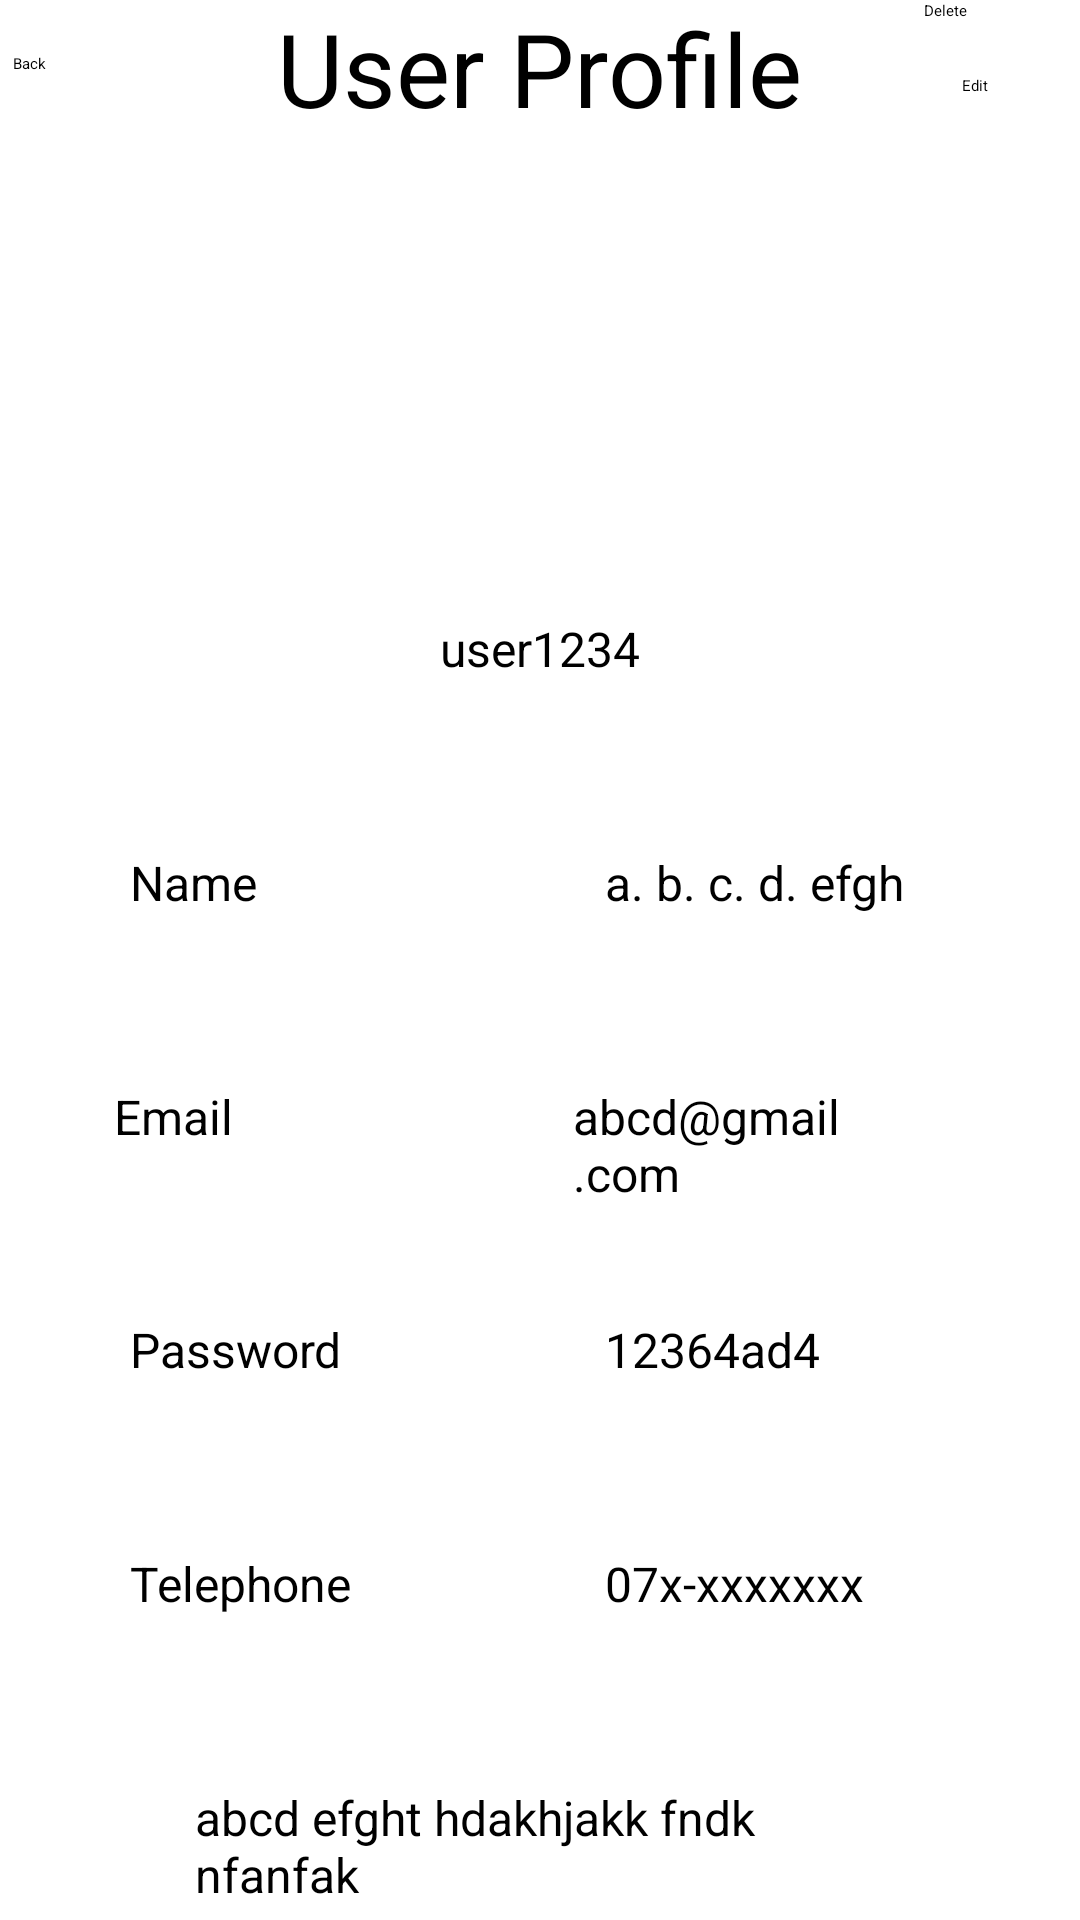

Android layout source for this screen:
<!-- AndroidManifest.xml: application theme Theme.MADProject -->
<!-- res/layout/activity_user_profile.xml -->
<?xml version="1.0" encoding="utf-8"?>
<androidx.constraintlayout.widget.ConstraintLayout xmlns:android="http://schemas.android.com/apk/res/android"
    xmlns:app="http://schemas.android.com/apk/res-auto"
    xmlns:tools="http://schemas.android.com/tools"
    android:layout_width="match_parent"
    android:layout_height="match_parent"
    tools:context=".activities.UserProfile">

    <TextView
        android:id="@+id/userProfTxt"
        android:layout_width="wrap_content"
        android:layout_height="wrap_content"
        android:text="@string/userProfTxt"
        android:textColor="@color/black"
        android:textSize="34sp"
        app:layout_constraintEnd_toEndOf="parent"
        app:layout_constraintStart_toStartOf="parent"
        app:layout_constraintTop_toTopOf="parent" />

    <TextView
        android:id="@+id/usernDisplay"
        android:layout_width="wrap_content"
        android:layout_height="@dimen/dispHeight"
        android:text="@string/usernDisplay"
        android:textSize="@dimen/body"
        app:layout_constraintBottom_toBottomOf="parent"
        app:layout_constraintEnd_toEndOf="parent"
        app:layout_constraintStart_toStartOf="parent"
        app:layout_constraintTop_toTopOf="parent"
        app:layout_constraintVertical_bias="0.345" />

    <TextView
        android:id="@+id/nameDisp"
        android:layout_width="@dimen/dispWidth"
        android:layout_height="@dimen/dispHeight"
        android:text="@string/nameDisp"
        android:textSize="@dimen/body"
        app:layout_constraintBottom_toTopOf="@+id/emailDisp"
        app:layout_constraintEnd_toEndOf="parent"
        app:layout_constraintHorizontal_bias="0.5"
        app:layout_constraintStart_toEndOf="@+id/nameDispTxt"
        app:layout_constraintTop_toBottomOf="@+id/usernDisplay" />

    <TextView
        android:id="@+id/nameDispTxt"
        android:layout_width="@dimen/dispWidth"
        android:layout_height="@dimen/dispHeight"
        android:text="@string/nameDispTxt"
        android:textSize="@dimen/body"
        app:layout_constraintBottom_toTopOf="@+id/emailDispTxt"
        app:layout_constraintEnd_toStartOf="@+id/nameDisp"
        app:layout_constraintHorizontal_bias="0.5"
        app:layout_constraintStart_toStartOf="parent"
        app:layout_constraintTop_toBottomOf="@+id/usernDisplay" />

    <TextView
        android:id="@+id/emailDispTxt"
        android:layout_width="@dimen/dispWidth"
        android:layout_height="@dimen/dispHeight"
        android:text="@string/emailDispTxt"
        android:textSize="@dimen/body"
        app:layout_constraintBottom_toTopOf="@+id/passwDispTxt"
        app:layout_constraintEnd_toStartOf="@+id/emailDisp"
        app:layout_constraintHorizontal_bias="0.5"
        app:layout_constraintStart_toStartOf="parent"
        app:layout_constraintTop_toBottomOf="@+id/nameDispTxt" />

    <TextView
        android:id="@+id/emailDisp"
        android:layout_width="@dimen/dispWidth"
        android:layout_height="@dimen/dispHeight"
        android:layout_marginEnd="16dp"
        android:text="@string/emailDisp"
        android:textSize="@dimen/body"
        app:layout_constraintBottom_toTopOf="@+id/passwDisp"
        app:layout_constraintEnd_toEndOf="parent"
        app:layout_constraintHorizontal_bias="0.5"
        app:layout_constraintStart_toEndOf="@+id/emailDispTxt"
        app:layout_constraintTop_toBottomOf="@+id/nameDisp" />

    <Button
        android:id="@+id/edtBtn"
        android:layout_width="wrap_content"
        android:layout_height="wrap_content"
        android:backgroundTint="@color/lightBlue"
        android:text="@string/edtBtn"
        app:layout_constraintBottom_toBottomOf="parent"
        app:layout_constraintEnd_toEndOf="parent"
        app:layout_constraintHorizontal_bias="0.711"
        app:layout_constraintStart_toEndOf="@+id/imageView"
        app:layout_constraintTop_toBottomOf="@+id/deleteBtn"
        app:layout_constraintVertical_bias="0.029" />

    <Button
        android:id="@+id/deleteBtn"
        android:layout_width="wrap_content"
        android:layout_height="wrap_content"
        android:backgroundTint="@color/lightBlue"
        android:text="@string/deletePBtn"
        app:layout_constraintEnd_toEndOf="parent"
        app:layout_constraintHorizontal_bias="0.517"
        app:layout_constraintStart_toEndOf="@+id/userProfTxt"
        app:layout_constraintTop_toTopOf="parent" />

    <TextView
        android:id="@+id/passwDispTxt"
        android:layout_width="@dimen/dispWidth"
        android:layout_height="@dimen/dispHeight"
        android:text="@string/PasswDispTxt"
        android:textSize="@dimen/body"
        app:layout_constraintBottom_toTopOf="@+id/telDispTxt"
        app:layout_constraintEnd_toStartOf="@+id/passwDisp"
        app:layout_constraintHorizontal_bias="0.5"
        app:layout_constraintStart_toStartOf="parent"
        app:layout_constraintTop_toBottomOf="@+id/emailDispTxt" />

    <TextView
        android:id="@+id/passwDisp"
        android:layout_width="@dimen/dispWidth"
        android:layout_height="@dimen/dispHeight"
        android:text="@string/passwDisp"
        android:textSize="@dimen/body"
        app:layout_constraintBottom_toTopOf="@+id/telDisp"
        app:layout_constraintEnd_toEndOf="parent"
        app:layout_constraintHorizontal_bias="0.5"
        app:layout_constraintStart_toEndOf="@+id/passwDispTxt"
        app:layout_constraintTop_toBottomOf="@+id/emailDisp" />

    <TextView
        android:id="@+id/telDispTxt"
        android:layout_width="@dimen/dispWidth"
        android:layout_height="@dimen/dispHeight"
        android:text="@string/telDispTxt"
        android:textSize="@dimen/body"
        app:layout_constraintBottom_toTopOf="@+id/discDip"
        app:layout_constraintEnd_toStartOf="@+id/telDisp"
        app:layout_constraintHorizontal_bias="0.5"
        app:layout_constraintStart_toStartOf="parent"
        app:layout_constraintTop_toBottomOf="@+id/passwDispTxt" />

    <TextView
        android:id="@+id/telDisp"
        android:layout_width="@dimen/dispWidth"
        android:layout_height="@dimen/dispHeight"
        android:text="@string/telDisp"
        android:textSize="@dimen/body"
        app:layout_constraintBottom_toTopOf="@+id/discDip"
        app:layout_constraintEnd_toEndOf="parent"
        app:layout_constraintHorizontal_bias="0.5"
        app:layout_constraintStart_toEndOf="@+id/telDispTxt"
        app:layout_constraintTop_toBottomOf="@+id/passwDisp" />

    <TextView
        android:id="@+id/discDip"
        android:layout_width="@dimen/dispWidthLongText"
        android:layout_height="@dimen/dispHeight"
        android:text="@string/discDip"
        android:textSize="@dimen/body"
        app:layout_constraintBottom_toBottomOf="parent"
        app:layout_constraintEnd_toEndOf="parent"
        app:layout_constraintStart_toStartOf="parent" />

    <Button
        android:id="@+id/backProfile"
        android:layout_width="wrap_content"
        android:layout_height="wrap_content"
        android:layout_marginEnd="15dp"
        android:backgroundTint="@color/buttonGray"
        android:text="@string/backBtn"
        app:layout_constraintBottom_toBottomOf="parent"
        app:layout_constraintEnd_toStartOf="@+id/userProfTxt"
        app:layout_constraintHorizontal_bias="0.066"
        app:layout_constraintStart_toStartOf="parent"
        app:layout_constraintTop_toTopOf="parent"
        app:layout_constraintVertical_bias="0.028" />

    <ImageView
        android:id="@+id/imageView"
        android:layout_width="130dp"
        android:layout_height="124dp"
        app:layout_constraintBottom_toTopOf="@+id/usernDisplay"
        app:layout_constraintEnd_toEndOf="parent"
        app:layout_constraintStart_toStartOf="parent"
        app:layout_constraintTop_toBottomOf="@+id/userProfTxt"
        app:srcCompat="@drawable/profile" />

</androidx.constraintlayout.widget.ConstraintLayout>
<!-- resources referenced by this layout -->
<resources>
  <color name="black">#FF000000</color>
  <color name="buttonGray">#E9525353</color>
  <color name="lightBlue">#E92FB2ED</color>
  <dimen name="body">16dp</dimen>
  <dimen name="dispHeight">45dp</dimen>
  <dimen name="dispWidth">115dp</dimen>
  <dimen name="dispWidthLongText">230dp</dimen>
  <string name="PasswDispTxt">Password</string>
  <string name="backBtn">Back</string>
  <string name="deletePBtn">Delete</string>
  <string name="discDip">abcd efght hdakhjakk fndk nfanfak</string>
  <string name="edtBtn">Edit</string>
  <string name="emailDisp">abcd@gmail.com</string>
  <string name="emailDispTxt">Email</string>
  <string name="nameDisp">a. b. c. d. efgh</string>
  <string name="nameDispTxt">Name</string>
  <string name="passwDisp">12364ad4</string>
  <string name="telDisp">07x-xxxxxxx</string>
  <string name="telDispTxt">Telephone</string>
  <string name="userProfTxt">User Profile</string>
  <string name="usernDisplay">user1234</string>
</resources>
